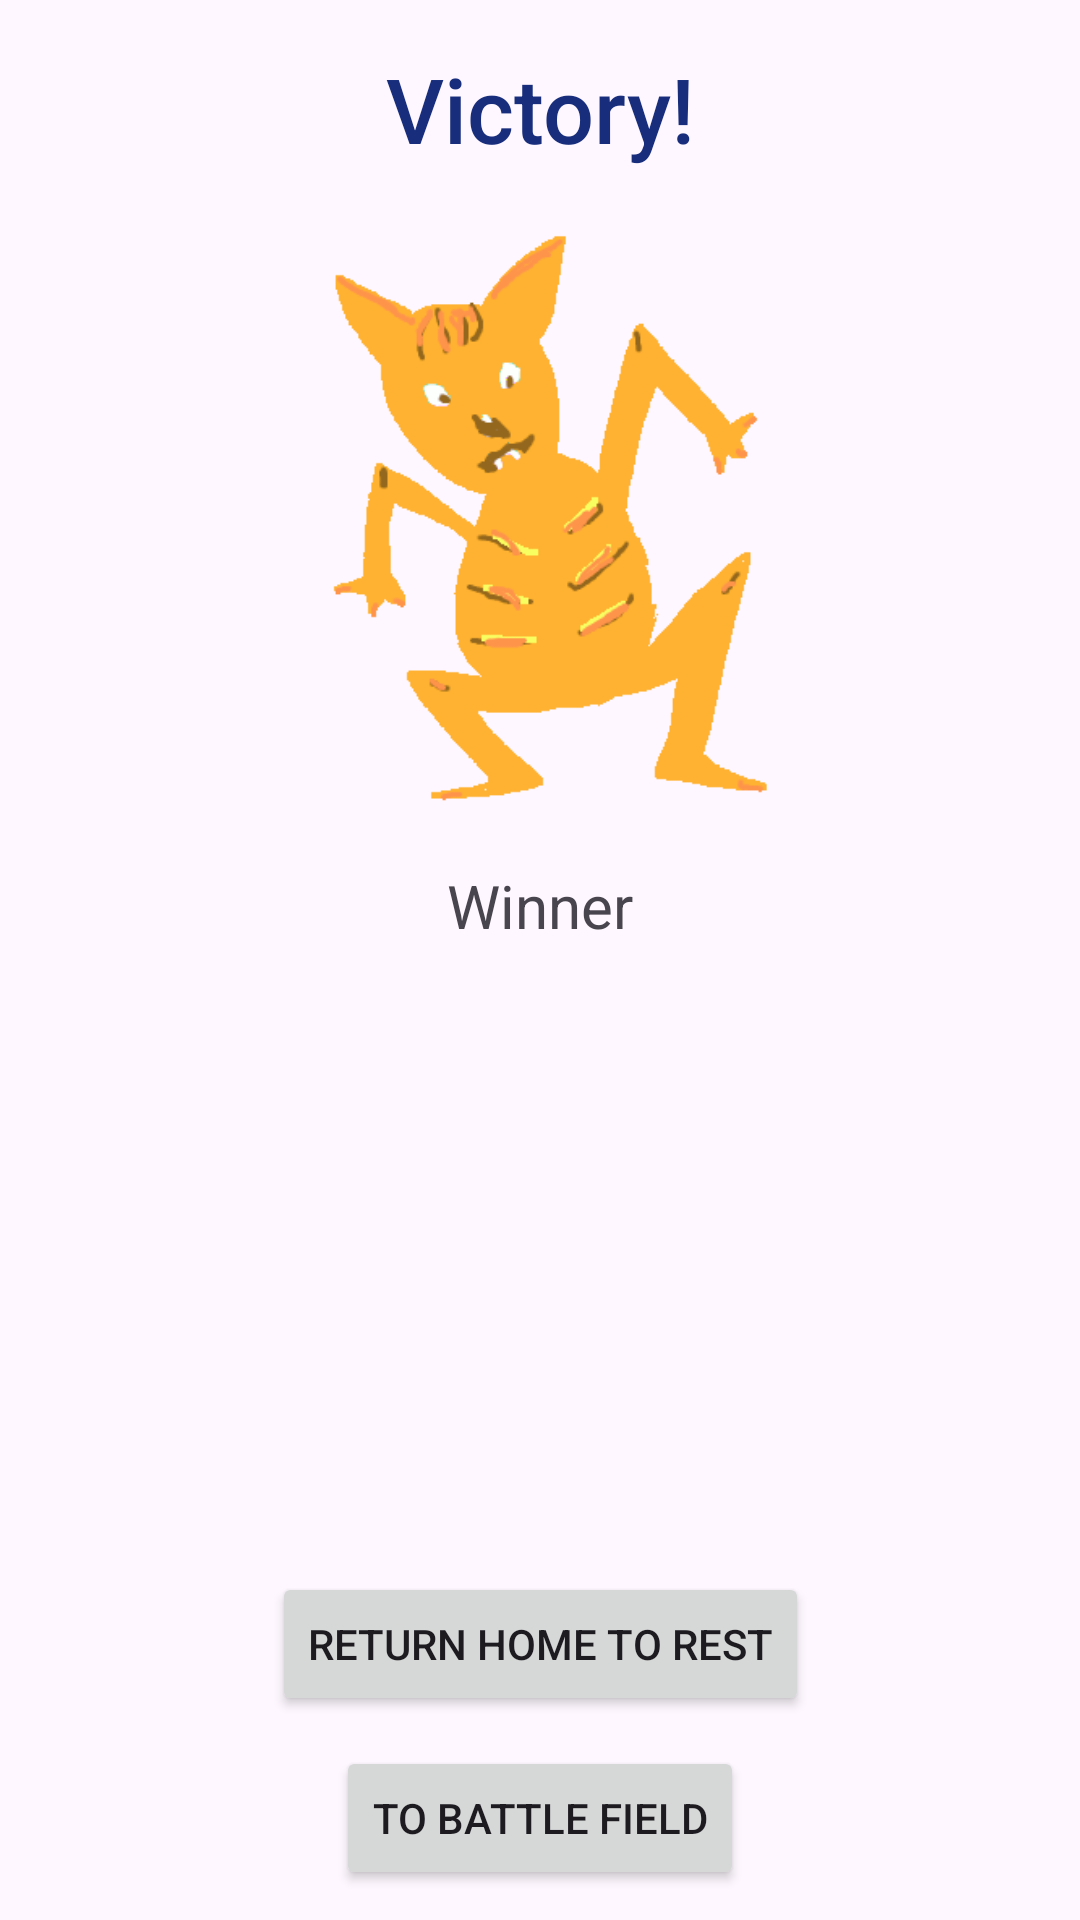

Write the Android layout XML for this screen, with the resource values it uses.
<!-- AndroidManifest.xml: application theme Theme.Lutemon3033v2 -->
<!-- res/layout/activity_victory.xml -->
<?xml version="1.0" encoding="utf-8"?>
<androidx.constraintlayout.widget.ConstraintLayout xmlns:android="http://schemas.android.com/apk/res/android"
    xmlns:app="http://schemas.android.com/apk/res-auto"
    xmlns:tools="http://schemas.android.com/tools"
    android:layout_width="match_parent"
    android:layout_height="match_parent"
    tools:context=".Battle.VictoryActivity">

    <TextView
        android:id="@+id/txtVictoryHeader"
        android:layout_width="wrap_content"
        android:layout_height="wrap_content"
        android:layout_gravity="top"
        android:layout_marginTop="16dp"
        android:fontFamily="sans-serif-medium"
        android:text="Victory!"
        android:textColor="@color/mediumblue"
        android:textSize="30sp"
        app:layout_constraintEnd_toEndOf="parent"
        app:layout_constraintStart_toStartOf="parent"
        app:layout_constraintTop_toTopOf="parent" />

    <ImageView
        android:id="@+id/imgWinner"
        android:layout_width="222dp"
        android:layout_height="222dp"
        app:layout_constraintBottom_toBottomOf="parent"
        app:layout_constraintEnd_toEndOf="parent"
        app:layout_constraintHorizontal_bias="0.497"
        app:layout_constraintStart_toStartOf="parent"
        app:layout_constraintTop_toBottomOf="@+id/txtVictoryHeader"
        app:layout_constraintVertical_bias="0.0"
        app:srcCompat="@drawable/orangelargeclear" />

    <Button
        android:id="@+id/btnToHome"
        android:layout_width="wrap_content"
        android:layout_height="wrap_content"
        android:layout_gravity="center_horizontal|bottom"
        android:layout_marginBottom="10dp"
        android:text="Return Home to rest"
        app:layout_constraintBottom_toTopOf="@+id/btnToBattleField"
        app:layout_constraintEnd_toEndOf="parent"
        app:layout_constraintStart_toStartOf="parent" />

    <Button
        android:id="@+id/btnToBattleField"
        android:layout_width="wrap_content"
        android:layout_height="wrap_content"
        android:layout_gravity="center_horizontal|bottom"
        android:layout_marginBottom="10dp"
        android:text="To Battle Field"
        app:layout_constraintBottom_toBottomOf="parent"
        app:layout_constraintEnd_toEndOf="parent"
        app:layout_constraintStart_toStartOf="parent" />

    <TextView
        android:id="@+id/txtWinnerStats"
        android:layout_width="wrap_content"
        android:layout_height="wrap_content"
        android:layout_marginTop="10dp"
        android:fontFamily="sans-serif"
        android:text="Winner"
        android:textSize="20sp"
        app:layout_constraintEnd_toEndOf="parent"
        app:layout_constraintStart_toStartOf="parent"
        app:layout_constraintTop_toBottomOf="@+id/imgWinner" />
</androidx.constraintlayout.widget.ConstraintLayout>
<!-- resources referenced by this layout -->
<resources>
  <color name="mediumblue">#FF182E7C</color>
  <!-- drawable orangelargeclear: gif bitmap (drawable, 6785 bytes) -->
  <style name="Theme.Lutemon3033v2" parent="Base.Theme.Lutemon3033v2" />
  <style name="Base.Theme.Lutemon3033v2" parent="Theme.Material3.DayNight.NoActionBar">
          
          
      </style>
</resources>
